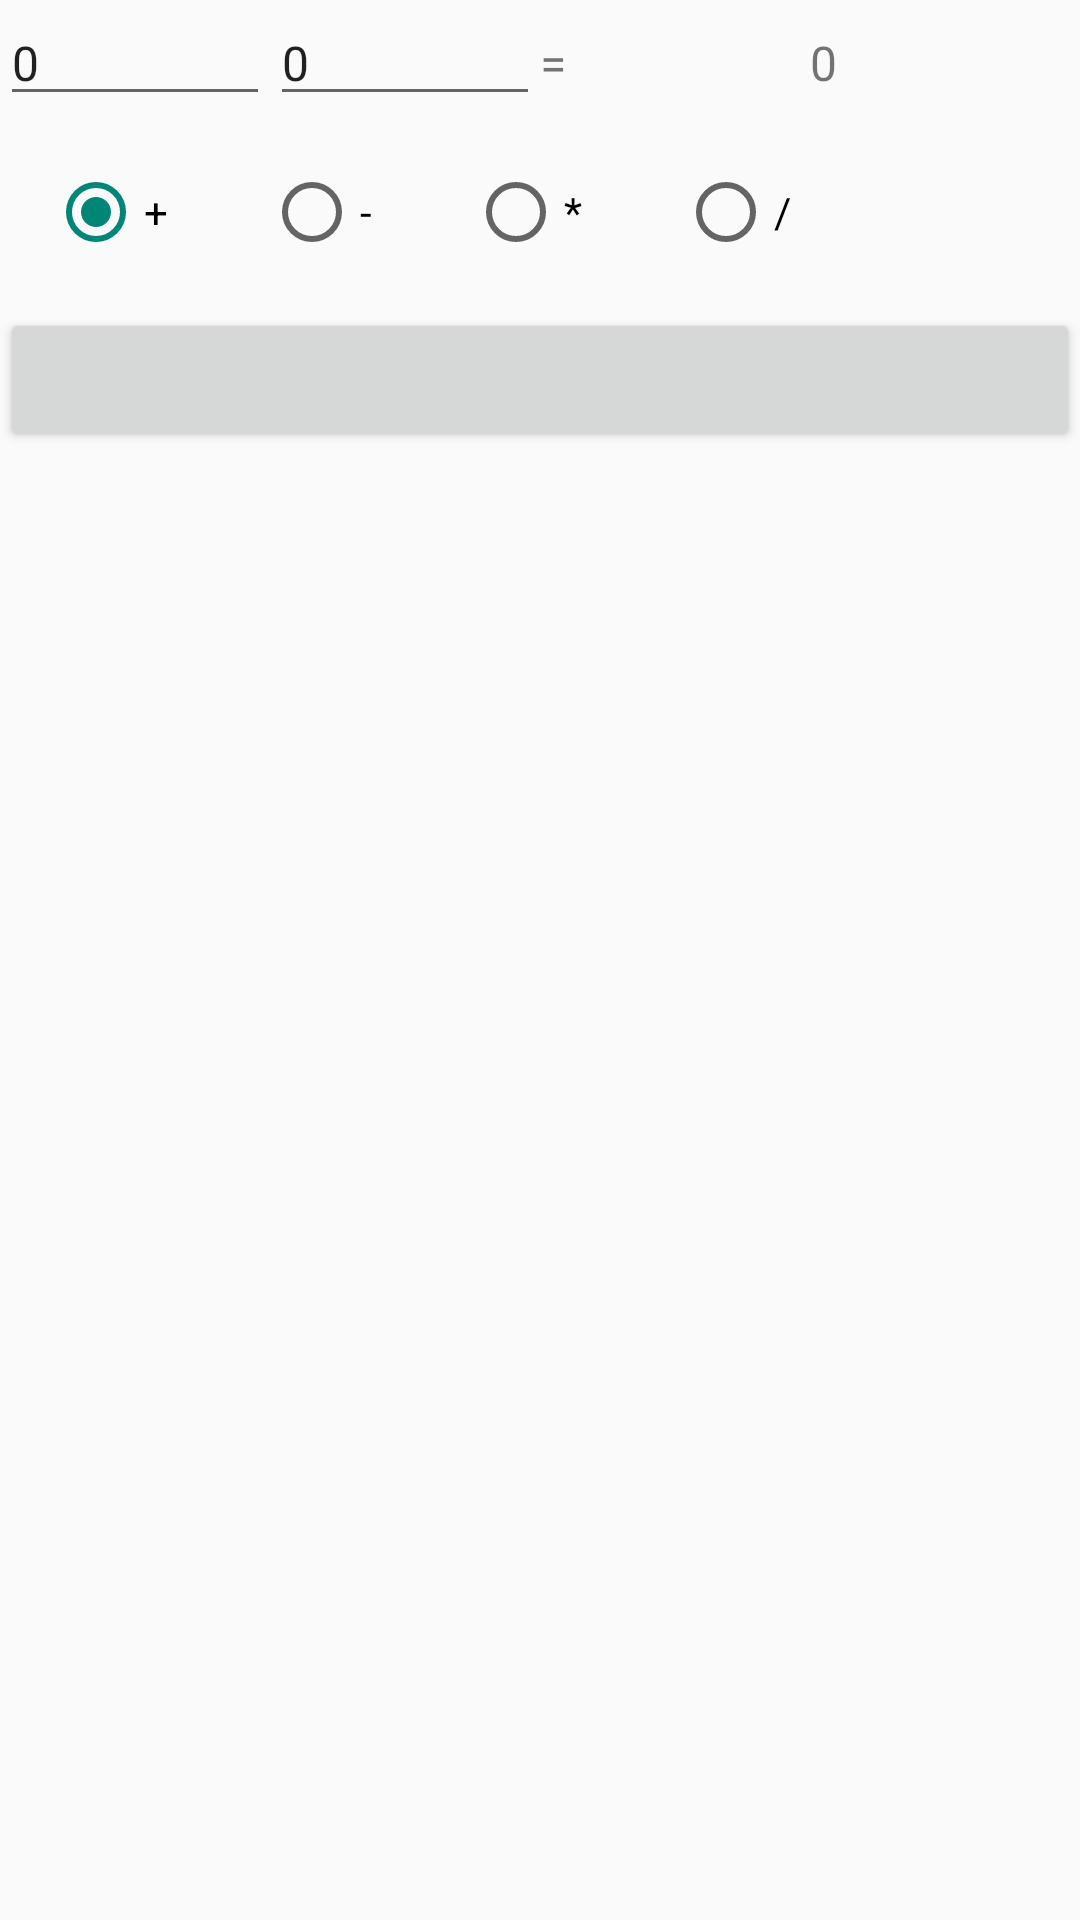

Layout XML and referenced resources for this Android screen:
<!-- AndroidManifest.xml: application theme AppTheme -->
<!-- res/layout/activity_main.xml -->
<LinearLayout xmlns:android="http://schemas.android.com/apk/res/android"
    xmlns:tools="http://schemas.android.com/tools"
    android:layout_width="match_parent"
    android:layout_height="match_parent"
    android:orientation="vertical"
    tools:context=".MainActivity">

    <LinearLayout
        android:layout_width="match_parent"
        android:layout_height="wrap_content">

        <EditText
            android:id="@+id/editText1"
            android:layout_width="match_parent"
            android:layout_height="wrap_content"
            android:layout_weight="1"
            android:inputType="numberSigned"
            android:textSize="16sp"
            android:text="0"/>

        <EditText
            android:id="@+id/editText2"
            android:layout_width="match_parent"
            android:layout_height="wrap_content"
            android:layout_weight="1"
            android:inputType="numberSigned"
            android:textSize="16sp"
            android:text="0"/>
        <TextView
            android:id="@+id/textEqualSign"
            android:layout_width="match_parent"
            android:layout_height="wrap_content"
            android:layout_weight="1"
            android:textSize="16sp"
            android:text="="/>
        <TextView
            android:id="@+id/textResult"
            android:layout_width="match_parent"
            android:layout_height="wrap_content"
            android:layout_weight="1"
            android:textSize="16sp"
            android:text="0"/>
    </LinearLayout>

    <RadioGroup
        android:id="@+id/rgGroup"
        android:layout_width="wrap_content"
        android:layout_height="wrap_content"
        android:orientation="horizontal"
        android:checkedButton="@+id/rbPlus">

        <RadioButton
            android:layout_width="wrap_content"
            android:layout_height="wrap_content"
            android:layout_margin="16dp"
            android:text="+"
            android:id="@id/rbPlus"
            />

        <RadioButton
            android:layout_width="wrap_content"
            android:layout_height="wrap_content"
            android:layout_margin="16dp"
            android:text="-"
            android:id="@+id/rbMinus"/>

        <RadioButton
            android:layout_width="wrap_content"
            android:layout_height="wrap_content"
            android:layout_margin="16dp"
            android:text="*"
            android:id="@+id/rbMultiply"/>

        <RadioButton
            android:layout_width="wrap_content"
            android:layout_height="wrap_content"
            android:layout_margin="16dp"
            android:text="/"
            android:id="@+id/rbDivide"/>
    </RadioGroup>
    <Button
        android:id="@+id/firstButton"
        android:layout_width="match_parent"
        android:layout_height="wrap_content" />
    <ImageView
        android:layout_width="wrap_content"
        android:layout_height="wrap_content"
        android:src="@drawable/ic_launcher"/>

</LinearLayout>
<!-- resources referenced by this layout -->
<resources>
  <style name="AppTheme" parent="Theme.AppCompat.Light">
          
        
          <item name="colorPrimary">#ffffff</item>
          <item name="android:windowFullscreen">true</item>
      </style>
</resources>
